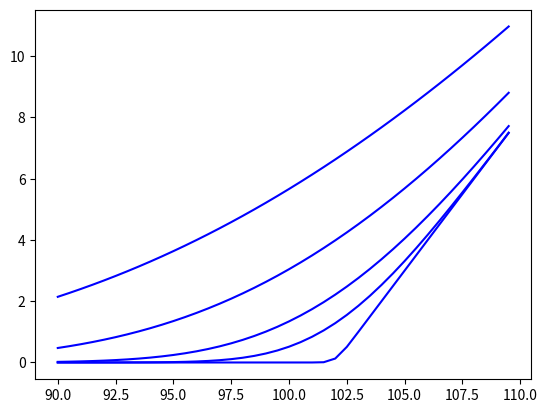

Reproduce this figure in Python. (Note: this script raises an exception after producing the figure.)
# Object  : Pricing call and put european option
#           with - Black & Sholes (closed) formula
#                - Monte Carlo simulation
#                - Binomial Tree (Cox Ross and Rubinstein : CRR) model
# Version : v1.2
# Date    : 2021.01.06
# Python  : v3.7.7
# Author  : NicoFish

"""
This package contains :
- class Option  : to define an option (call/put, american/european)
- class Pricing : to price an option (with black and sholes, monte carlo, binomial tree) and compute delta (with black and sholes)
"""

# mandatory import
from math import sqrt, erf, exp, log
import random as rd

# constant
MONTECARLO_ITERATION = 1000  # Default value for the monte carlo run steps


# === START of Class Option ===

class Option:
    """
    - The Option class contains vanilla option fetaures
    - It handles : call & put option, european and american option.
      Note : pricing of the option is handled in the Pricing class
    - Parameters of Option class are :
      -- type_call_put : "call" (right to buy the underlying at strike price) or "put" (right to sell the underlying at strike price)
      -- type_american_european : "european" (right to exercise option at maturity only) or "american" (right to exercise the option at any time until the maturity)
      -- spot : current spot price of the underlying
      -- strike : strike of the option
      -- vol : volatility (yearly) of the underlying price
      -- rate : interest rate (yearly) of the currency in which the price is defined - for instance : rate = 0.025 for 2.5%
      -- mu : the no arbitrage long term average evolution of the underlying price -  for instance : mu = 0.01 for 1% 
        > for Stock     : mu = r - d       # interest rate - dividend rate
        > Coupon bond   : mu = r - c       # interest rate - coupon rate
        > Currency      : mu = rd - rf     # domestic interest rate - foreign interest rate
        > Commodity     : mu = r + s       # interest rate + storage rate
        > Futures       : mu = 0           # futures are already forward value so mu is null
      -- time : time to maturity (in year) - for instance time = 0.75 for 9 months
    - Example : to define a call european option maturity 6 months, with strike 105, current spot price 102, vol 15%, rate 2.5 %, mu 1%:
      option(call_put="call", european_american="european", spot=102, strike=105, vol=0.15, time = 0.5 rate=0.0025, mu=0.01)
    """
  
    # def __init__(self, calc, call_put, european_american, S, K, V, R, T, step_mc = 1000):
  
    def __init__(self, call_put, european_american, spot, strike, vol, time, rate, mu):
        self.type_call_put = call_put # "call" or "put"
        self.type_american_european = european_american # "european" or "american"
        self.spot = spot
        self.strike = strike
        self.vol = vol
        self.time = time
        self.rate = rate
        self.mu = mu
        self.pricing = Pricing(self) # allow to get Pricing output with my_option.pricing.function() syntax 

    def set_call_put(self, call_put):
        """To set call / put"""
        self.type_call_put = call_put 

    def get_call_put(self):
        """To get call / put"""
        return self.type_call_put

    def set_european_american(self, european_american):
        """To set european / american"""
        self.type_american_european = european_american

    def get_european_american(self):
        """To get european / american"""
        return self.type_american_european

    def set_spot(self, spot):
        """To set spot price"""
        self.spot = spot

    def get_spot(self):
        """To get spot price"""
        return self.spot

    def set_strike(self, strike):
        """To set the trike"""
        self.strike = strike

    def get_strike(self):
        """To get the strike"""
        return self.strike

    def set_vol(self, vol):
        """To set the volatility"""
        self.vol = vol

    def get_vol(self):
        """To get the volatility"""
        return self.vol

    def set_time(self, time):
        """To set the time to maturity"""
        self.time = time

    def get_time(self):
        """To get the time to maturity"""
        return self.time

    def set_rate(self, rate):
        """To set the rate"""
        self.rate = rate

    def get_rate(self):
        """To get the rate"""
        return self.rate

    def set_mu(self, mu):
        """To set mu"""
        self.mu = mu

    def get_mu(self):
        """To get mu"""
        return self.mu

# === END of Class Option ===      


# === START of Class Pricing ===

#class Pricing(Option):
class Pricing:
    """
    Pricing computes options price for european and american, call and put options:
       - with "black_sholes" (closed formula) for european option only, call and put
       - with "monte_carlo" simulation for european option only, call and put
       - with "binomial_tree" model (aka Cox Ross and Rubinstein (CRR) model), for both european and american option, call and put
    Pricing computes also options delta with black_sholes (closed formula) for european option only, call and put

    Pricing parameters are :
      - option features : the option features to price 
      - calc : calculation type, "black_sholes", "binomial_tree", "monte_carlo"
      - step_mc (optional) : number of step/run/iteration for monte carlo simulation. Set to 1000 by default. 
      - step_bt (optional) : number of step for binomial tree model. Set to T * 365, i.e. one per calendar day by default.
    """

    # Pricing takes an Option instance as parameter
    def __init__(self, option, calc="black_sholes", step_mc = MONTECARLO_ITERATION, step_bt = None):
        self.option = option
        self.type_calc = calc   # "black_sholes", "binomial_tree", "monte_carlo"
        self.step_mc = step_mc  # number of step/run/iteration for the Monte Carlo calculation method - set to MONTECARLO_ITERATION per default
        self.step_bt = step_bt  # number of step for the Biinomial Tree calculation method

    # === START Normal Distribution formula ===

    def N(self, x):
        """ Cumulative distribution function for the standard normal distribution"""
        CumStdNorm = lambda x : (1 + erf(x/sqrt(2))) / 2 
        return CumStdNorm(x)

    # def SND(self, x, mu, sigma):
    #     """
    #     Normal distribution function, centered on mu and with standard deviation sigma
    #     Also known as "Bell curve" because of it shapes or "Gaussian distribution"
    #     """
    #     NormDist = lambda x, mu, sigma : 1/(sqrt(2*pi*pow(sigma,2))) * exp(-pow((x-mu),2)/(2*pow(sigma,2)))
    #     return NormDist(x,mu,sigma)

    # === END Normal Distribution formula ===

    def set_calc(self, calc):
        """To set calculation method"""
        self.type_calc = calc

    def get_calc(self):
        """To get calculation method"""
        return self.type_calc

    def set_step_mc(self, step_mc):
        """To set the number of iteration for the Monte Carlo computation - by default set to 1000"""
        self.step_mc = step_mc

    def get_step_mc(self):
        """To get the number of iteration for the Monte Carlo computation"""
        return self.step_mc

    def set_step_bt(self, step_bt):
        """To set the number of iteration for the Monte Carlo computation - by default set to 1000"""
        self.step_bt = step_bt

    def get_step_bt(self):
        """To get the number of iteration for the Monte Carlo computation"""
        return self.step_bt

    def get_price_black_sholes(self):
        """To compute price of european call and put option with Black & Sholes formula"""
        # Definition of variable on one letter to make formula easier to write and read
        european_american = self.option.get_european_american()
        call_put = self.option.get_call_put() 
        s = self.option.get_spot()
        k = self.option.get_strike()
        v = self.option.get_vol()
        t = self.option.get_time()
        r = self.option.get_rate()
        mu = self.option.get_mu()
        # European option with Black & Sholes formula  
        d1 = ( log(s/k) + (mu+0.5*v*v) * t ) / (v*sqrt(t))
        d2 = d1 - v * sqrt(t)
        # f = s*exp(mu*t) # forward value of the underlying
        if european_american == "european" and call_put == "call" : 
            call_eu_price = ( s * exp(mu*t) * self.N(d1) - k * self.N(d2) ) * exp(-r*t) # Call European price
            return call_eu_price
        elif european_american == "european" and call_put == "put" :
            put_eu_price = ( k * self.N(-d2) - s * exp(mu*t) * self.N(-d1) ) * exp(-r*t) # Put European price
            return put_eu_price  
        else :
            return None

    def get_delta_black_sholes(self):
        """To compute price of european call and put option with Black & Sholes formula"""
        # Definition of variable on one letter to make formula easier to write and read
        european_american = self.option.get_european_american()
        call_put = self.option.get_call_put() 
        s = self.option.get_spot()
        k = self.option.get_strike()
        v = self.option.get_vol()
        t = self.option.get_time()
        r = self.option.get_rate()
        mu = self.option.get_mu()
        # European option with Black & Sholes formula  
        d1 = ( log(s/k) + (mu+0.5*v*v) * t ) / (v*sqrt(t))
        # d2 = d1 - v * sqrt(t)
        if european_american == "european" and call_put == "call" : 
            call_eu_delta = exp( (mu-r) * t) * self.N(d1) # Call European price
            return call_eu_delta
        elif european_american == "european" and call_put == "put" :
            put_eu_delta = - exp( (mu-r) * t) * (1 - self.N(d1))  # Put European price
            return put_eu_delta  
        else :
            return None

    def get_price_monte_carlo(self, step_mc = MONTECARLO_ITERATION):
        """To compute the price of european call and put option with Monte Carlo simulation"""
        european_american = self.option.get_european_american()
        call_put = self.option.get_call_put()
        s = self.option.get_spot()
        k = self.option.get_strike()
        v = self.option.get_vol()
        t = self.option.get_time()
        r = self.option.get_rate()
        mu = self.option.get_mu()
        nb_iteration = max(1, step_mc) # minimum number of step is 1
        # print("MC steps =", nb_iteration)
        payoff = 0
        for i in range(nb_iteration):
            random_normal = rd.normalvariate(0,1)
            forward_selection = s * exp( ( ( mu- v*v/2) * t ) + ( random_normal * v * sqrt(t) ) ) 
            if european_american == "european" and call_put == "call" : 
                payoff += max(0, forward_selection - k)
            elif european_american == "european" and call_put == "put" :
                payoff += max(0 , k - forward_selection )
            else :
                payoff = None
        if payoff != None:
            average_payoff = payoff / nb_iteration * exp (- r * t)
        else:
            average_payoff = None
        return average_payoff

    def get_price_binomial_tree(self, nb_step):
        """
        To compute price with Cox Ross and Rubinstein (CRR) model
        Applicable for both european and american option
        """
        european_american = self.option.get_european_american()
        call_put = self.option.get_call_put()
        s = self.option.get_spot()
        k = self.option.get_strike()
        rate = self.option.get_rate()
        sigma = self.option.get_vol()
        time = self.option.get_time()
        mu = self.option.get_mu()

        # def print_matrix(matrix):
        #     # """ print matrix for investigation purpose only """
        #     for row in matrix:
        #         line = ""    
        #         for item in row:
        #             line += ("       " + str(int(item//1)))[-7:] + " " 
        #         print(line)
        
        if nb_step == None:
            nb_step = time * 365 // 1  # per default, one step per calendar day
        nb_step = int(nb_step)
        # print("BT steps =", nb_step)

        delta_time = time / nb_step
        u = exp( sigma * sqrt(delta_time) )
        d = 1/u # = exp( -sigma * sqrt(delta_time) )
        b_star = exp (mu * delta_time)
        q = (b_star - d) / (u - d)
        rate_star = exp (rate * delta_time)
        # p = ( exp(rate*time) - d ) / (u - d)

        # Step 1 : define the binomial tree of the asset price
        asset_price = [ [0.0 for _ in range(1 + nb_step)] for _ in range(1 + nb_step) ]
        for n_d in range(1 + nb_step):
            for n_u in range(n_d+1):
                   # Sn = S0 * pow(u, Nu-Nd) = pow(u, n_d) * pow(d, 2*n_u)
                    p = s * pow(u, n_d - 2 * n_u) 
                    asset_price[n_u][n_d] = p
        # print("asset_price :")
        # print_matrix(asset_price)

        # Step 2 : define option pay_off binomial tree

        # Step 2.1 : initialise last column (= pay off at maturity)
        # (same for european and america option)
        option_payoff = [ [0.0 for _ in range(1 + nb_step)] for _ in range(1 + nb_step) ]
        for i in range(1 + nb_step):
            if call_put == "call" : 
                payoff = max(0, asset_price[i][nb_step] - k )
            elif call_put == "put" :
                payoff = max(0, k - asset_price[i][nb_step] )
            else :
                payoff = 0
            option_payoff[i][1 + nb_step-1] = payoff

        # Step 2.2 : backward path (depend upon european and america option)
        for j in range(nb_step - 1, -1, -1):
            for i in range(0, j+1, +1):
                value_temp = ( option_payoff[i][j+1] * q + option_payoff[i+1][j+1] * (1 -q) ) / rate_star 
                if european_american == "european":
                    value =  value_temp
                elif european_american == "american" and call_put == "call":
                    value = max (value_temp, asset_price[i][j] - k )
                elif european_american == "american" and call_put == "put":
                    value = max (value_temp, k - asset_price[i][j] )
                # print(f"value [{i}][{j}] = {value}")
                option_payoff[i][j] = value
                
        # print("option_payoff :")
        # print_matrix(option_payoff)

        option_value = option_payoff[0][0] 
        return option_value

    def get_price(self, calc = None, step = None, step_mc = None, step_bt = None):
        """To get price of the option"""

        if calc != None:
            self.type_calc = calc
        if step != None:
            if calc == "monte_carlo":
                self.set_step_mc(step)
            elif calc == "binomial_tree":
                self.set_step_bt(step)
        if step_mc != None:
            self.set_step_mc(step_mc)
        if step_bt != None:
            self.set_step_bt(step_bt)

        if self.type_calc == "black_sholes" :     # closed formula = black & sholes
            return self.get_price_black_sholes()
        elif self.type_calc == "monte_carlo" :    # monte carlo
            return self.get_price_monte_carlo(self.get_step_mc())
        elif self.type_calc == "binomial_tree" :  # binomial tree = Cox Ross and Rubinsteain (CRR)
            return self.get_price_binomial_tree(self.get_step_bt())
        else :
            return None

# === END of Class Pricing ===

# === START Usage example of the Class Option ===

def option_graph(): 
    """
    Display a graph with Spot (x-axis) vs Option price (y-axis)
    for several time to maturity
    """

    # import only used for example/demo purpose - not needed for core feature (Option and Pricing classes)
    import numpy as np
    import matplotlib.pyplot as plt

    # initialise the option
    my_option = Option(call_put="call", european_american="european", spot=100, strike=102, vol=0.10, time=0.7, rate=0.02, mu=0)
    
    # initialise the graph
    spot_range = np.arange(90,110,0.5).tolist() # spot values on x-axis
    price_range = [] # price value for y-axis
    time_range = [0.001, 0.1, 0.3, 1, 3]  # time values (in years)
    nb_time = len(time_range)
    for S in spot_range:
        my_option.set_spot(S)
        for i in range(nb_time):
            T = time_range[i]
            my_option.set_time(T) 
            option_price = my_option.pricing.get_price(calc = "black_sholes")
            price_range.append([])
            price_range[i].append(option_price) # option price on y-axis
            # print("S =",S,"T =",T,"option_price =",option_price)
    for i in range(nb_time):
        figure = plt.plot(spot_range, price_range[i], 'b') # define the graph
    plt.show()  # display the graph 

def option_price():
    """
    Launch and display european option pricing
    with Black & Sholes formula, Monte Carlo simulation and Binomial Tree (Cox Ross and Rubinstein - CRR) model
    """

    # Option parameters
    (S, K, V, T, R, mu) = (106, 100, 0.46, 0.75, 0.058, 0)
    # (S, K, V, T, R, mu) = (100, 102, 0.15, 0.02, 1, 0)

    # Pricing parameters
    mc_nb_iteration = 100000  # number of iteration for one monte carlo simulation run
    bt_nb_step = 8

    # To initialise the option
    my_option = Option(call_put="call", european_american="european", spot=S, strike=K, vol=V, time=T, rate=R, mu=mu)

    # To initialise the pricing
    my_option.pricing.set_step_mc(mc_nb_iteration)
    my_option.pricing.set_step_bt(bt_nb_step)

    # To display pricing for american & european, call & put
    #    with black_sholes (european only), monte_carlo (european only), binomial_tree (american and european)
    rounding_price_display = 3
    for ea in ["european", "american"]:
        for cp in ["call", "put"]:
            my_option.set_european_american(ea)
            my_option.set_call_put(cp)
            for calc in ["black_sholes", "monte_carlo", "binomial_tree"]:
                price_option = my_option.pricing.get_price(calc = calc)
                if price_option != None:
                    cp_s   = ( cp + " ")[:4]
                    calc_s = ( calc + "   ")[:13]
                    print(f"{ea} {cp_s} Price {calc_s} = {round(price_option, rounding_price_display)}")

    # To display delta for european only, call & put, with black_sholes
    roundind_delta_display = 4
    for cp in ["call", "put"]:
        my_option.set_european_american("european")
        my_option.set_call_put(cp)   
        delta_option = my_option.pricing.get_delta_black_sholes()
        cp_s   = ( cp + " ")[:4]
        print(f"european {cp_s} Delta black_sholes  = {round(delta_option, rounding_delta_display)}")

def pricing_syntax():
    """Example of option pricing syntax"""

    # option definition
    (S, K, V, T, R, mu) = (106, 100, 0.46, 0.75, 0.058, 0)
    my_option = Option(call_put="call", european_american="european", spot=S, strike=K, vol=V, time=T, rate=R, mu=mu)
    
    # option pricing call
    my_option.pricing.get_price()                                      # black_sholes by default (only for european option)
    my_option.pricing.get_price("black_sholes")                        # black_sholes
    my_option.pricing.get_price(calc = "black_sholes")                 # black_sholes
    my_option.pricing.get_price("monte_carlo")                         # monte_carlo with 1000 iterations per run by default
    my_option.pricing.get_price(calc = "monte_carlo")                  # monte_carlo with 1000 iterations per run by default
    my_option.pricing.get_price("monte_carlo", 7000 )                  # monte_carlo with 7000 iterations per run
    my_option.pricing.get_price(calc = "monte_carlo", step = 7000 )    # monte_carlo with 7000 iterations per run
    my_option.pricing.get_price(calc = "monte_carlo", step_mc = 7000 ) # monte_carlo with 7000 iterations per run
    my_option.pricing.get_price("binomial_tree")                       # binomial_tree with 1 step per day by default (i.e. with time*365 steps)
    my_option.pricing.get_price(calc = "binomial_tree")                # binomial_tree with 1 step per day by default (i.e. with time*365  steps)
    my_option.pricing.get_price("binomial_tree", 50)                   # binomial_tree with 50 steps
    my_option.pricing.get_price(calc = "binomial_tree", step = 50)     # binomial_tree with 50 steps
    my_option.pricing.get_price(calc = "binomial_tree", step_bt = 50)  # binomial_tree with 50 steps
    my_option.pricing.get_delta_black_sholes()                         # black_sholes delta

if __name__ == '__main__':
    option_graph()
    option_price()
    pricing_syntax()

# === END Usage example of the Class Option ===

